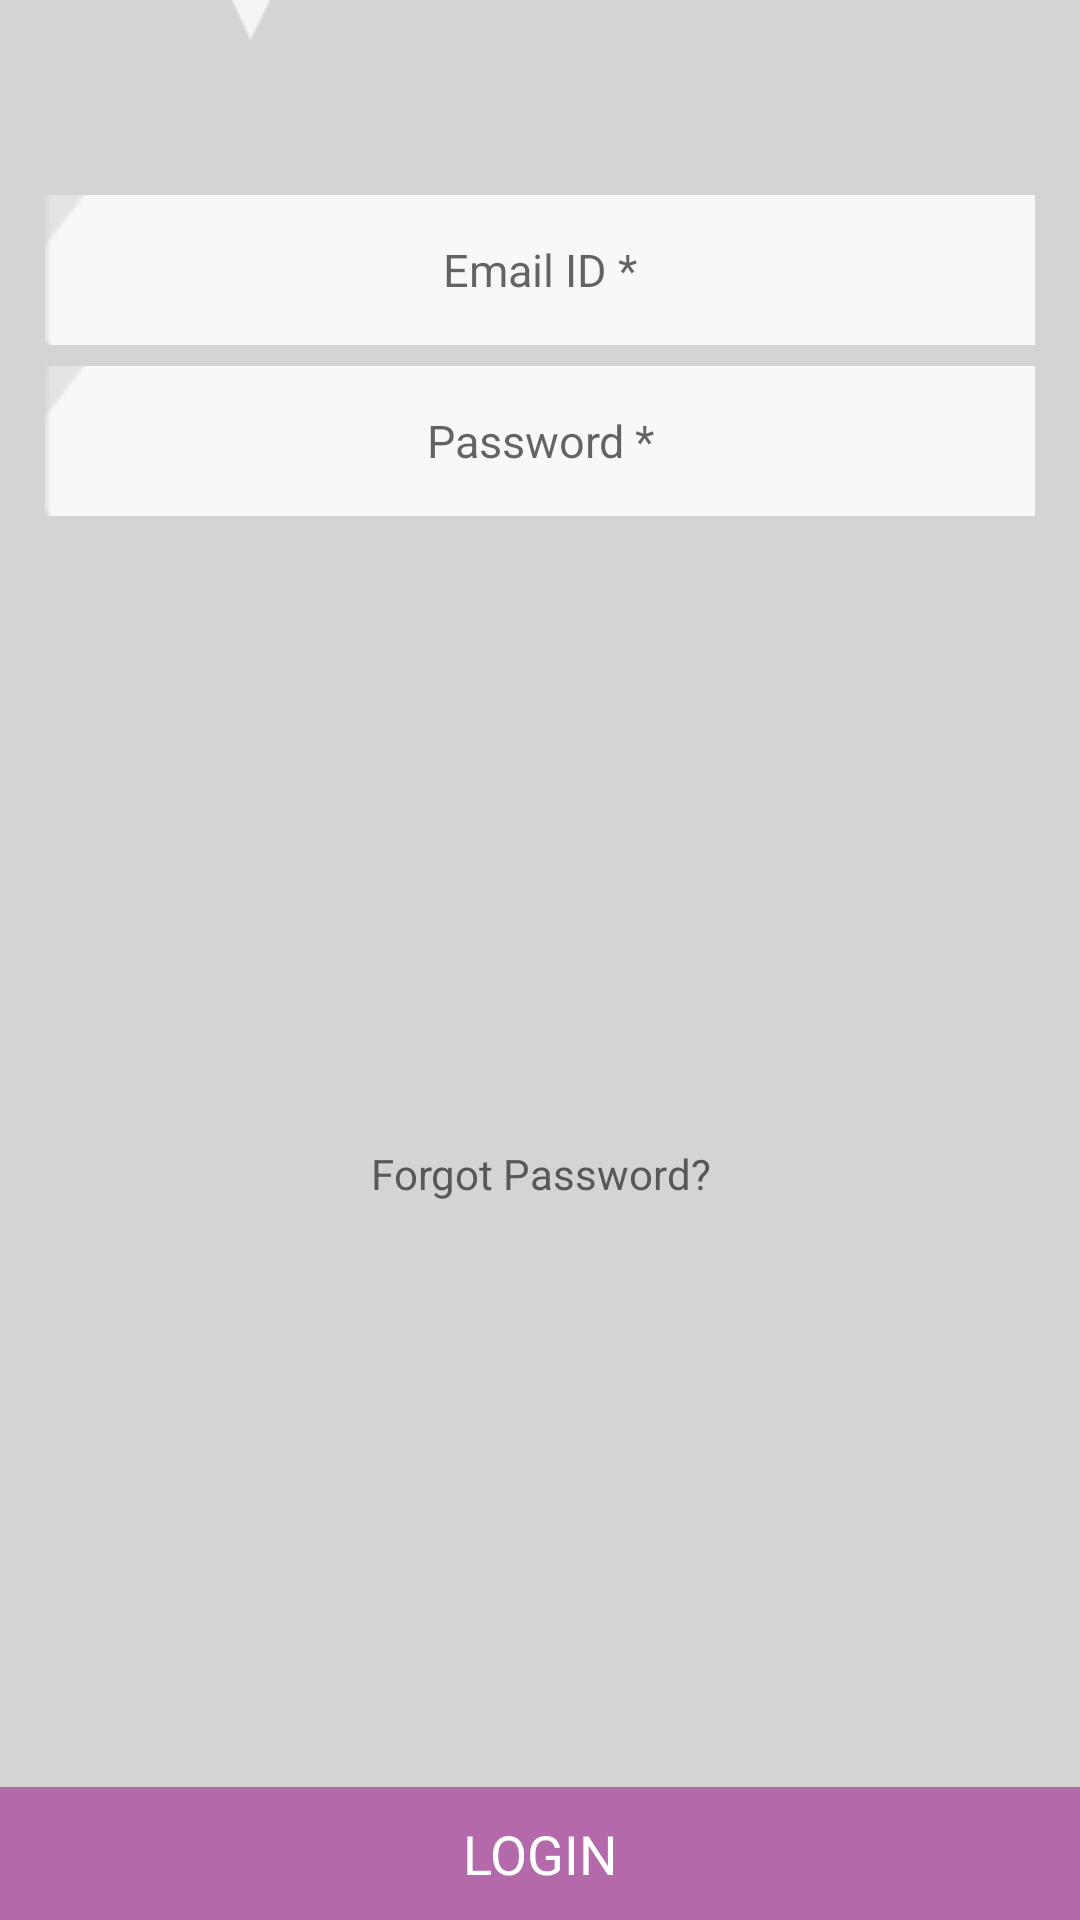

Here is an Android app screen rendered from its layout file. Give the layout XML and the strings, colors and styles it references.
<!-- AndroidManifest.xml: application theme AppTheme -->
<!-- res/layout/login_screen.xml -->
<?xml version="1.0" encoding="utf-8"?>
<LinearLayout xmlns:android="http://schemas.android.com/apk/res/android"
    android:orientation="vertical" android:layout_width="match_parent"
    android:layout_height="match_parent"
    android:background="@drawable/login_back"
    android:gravity="center">

    <LinearLayout
        android:orientation="vertical"
        android:layout_width="match_parent"
        android:layout_height="wrap_content"
        android:padding="15dp"
        android:layout_marginTop="50dp"
        android:divider="@drawable/signup_divider"
        android:showDividers="middle">

        <EditText
            android:layout_width="match_parent"
            android:layout_height="wrap_content"
            android:id="@+id/email_login"
            android:background="@drawable/field_background"
            android:gravity="center"
            android:textColor="@color/grey_textcolor"
            android:textSize="15dp"
            android:hint="Email ID *"
            android:inputType="textEmailAddress" />

        <EditText
            android:layout_width="match_parent"
            android:layout_height="wrap_content"
            android:inputType="textPassword"
            android:ems="10"
            android:background="@drawable/field_background"
            android:id="@+id/pass_login"
            android:hint="Password *"
            android:textColor="@color/grey_textcolor"
            android:textSize="15sp"
            android:gravity="center" />
    </LinearLayout>

    <TextView
        android:layout_width="wrap_content"
        android:layout_height="wrap_content"
        android:text="Forgot Password?"
        android:id="@+id/forgot_pass"
        android:textColor="@color/black_text"
        android:layout_weight="1"
        android:gravity="center" />

    <TextView
        android:layout_width="match_parent"
        android:layout_height="wrap_content"
        android:text="LOGIN"
        android:id="@+id/login"
        android:background="@color/pink"
        android:textColor="@color/white"
        android:textSize="18dp"
        android:padding="10dp"
        android:gravity="center" />

</LinearLayout>
<!-- resources referenced by this layout -->
<resources>
  <color name="black_text">#58585a</color>
  <color name="grey_textcolor">#a6a6ad</color>
  <color name="pink">#b469aa</color>
  <color name="white">#ffffff</color>
  <!-- drawable field_background: png bitmap (drawable, 3060 bytes) -->
  <!-- drawable login_back: png bitmap (drawable, 5244 bytes) -->
  <!-- drawable signup_divider (drawable) -->
  <?xml version="1.0" encoding="utf-8"?>
  <shape xmlns:android="http://schemas.android.com/apk/res/android">
       <size android:height="7dp"/>
  </shape>
  <style name="AppTheme" parent="Theme.AppCompat.Light.DarkActionBar">
          
      </style>
</resources>
